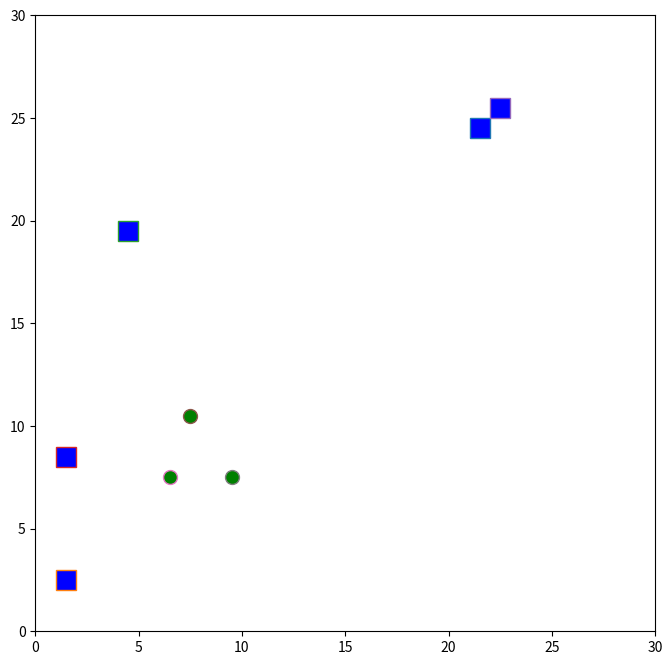

This chart was generated by the following Python code: (Note: this script raises an exception after producing the figure.)
from matplotlib import pyplot as plt
import numpy as np
from matplotlib import colors
import time
from pylab import cm

class VisualizeDomain:
    def __init__(self, size, pois, agents):
        self.size = size
        self.pois = pois
        self.agents = agents
        self.grid_world = np.zeros((self.size, self.size))
        self.set_grid()
        self.step_num = 0
        # self.show_grid()

    def set_grid(self):
        self.grid_world = np.zeros((self.size, self.size))
        for poi in self.pois:
            x, y = poi.x, poi.y
            self.grid_world[x][y] += 1
        # print(self.grid_world)

    def show_grid(self):
        # cmap = plt.cm.rainbow
        # norm = colors.BoundaryNorm(np.arange(0.1, 3, 1), cmap.N)
        # cmap.set_under(color='white')
        plt.clf()
        plt.figure(figsize=(8, 8))
        for p in self.pois:
            plt.plot(p.x+0.5, p.y+0.5, marker='s', markersize=15, markerfacecolor='blue')
        for a in self.agents:
            plt.plot(a.x+0.5, a.y+0.5, marker='o', markersize=10, markerfacecolor='green')
        plt.xlim(0, 30)
        plt.ylim(0, 30)
        plt.savefig('images/dummy_fig{}'.format(self.step_num))
        self.step_num += 1

class fakeAgent:
    def __init__(self):
        self.x = np.random.randint(0, 30)
        self.y = np.random.randint(0, 30)

class fakePOI:
    def __init__(self):
        self.x = np.random.randint(0, 30)
        self.y = np.random.randint(0, 30)


if __name__ == '__main__':
    n_poi = 5
    n_agent = 3
    pois = []
    agents = []
    viz = VisualizeDomain(30, pois, agents)
    for _ in range(1):
        pois = []
        agents = []
        for _ in range(n_poi):
            dummy = fakePOI()
            pois.append(dummy)
        for _ in range(n_agent):
            dummy = fakeAgent()
            agents.append(dummy)
        viz.pois = pois
        viz.agents = agents
        # viz.set_grid()
        viz.show_grid()


# plt.grid(visible=None, which='major', axis='both')
# plt.show()